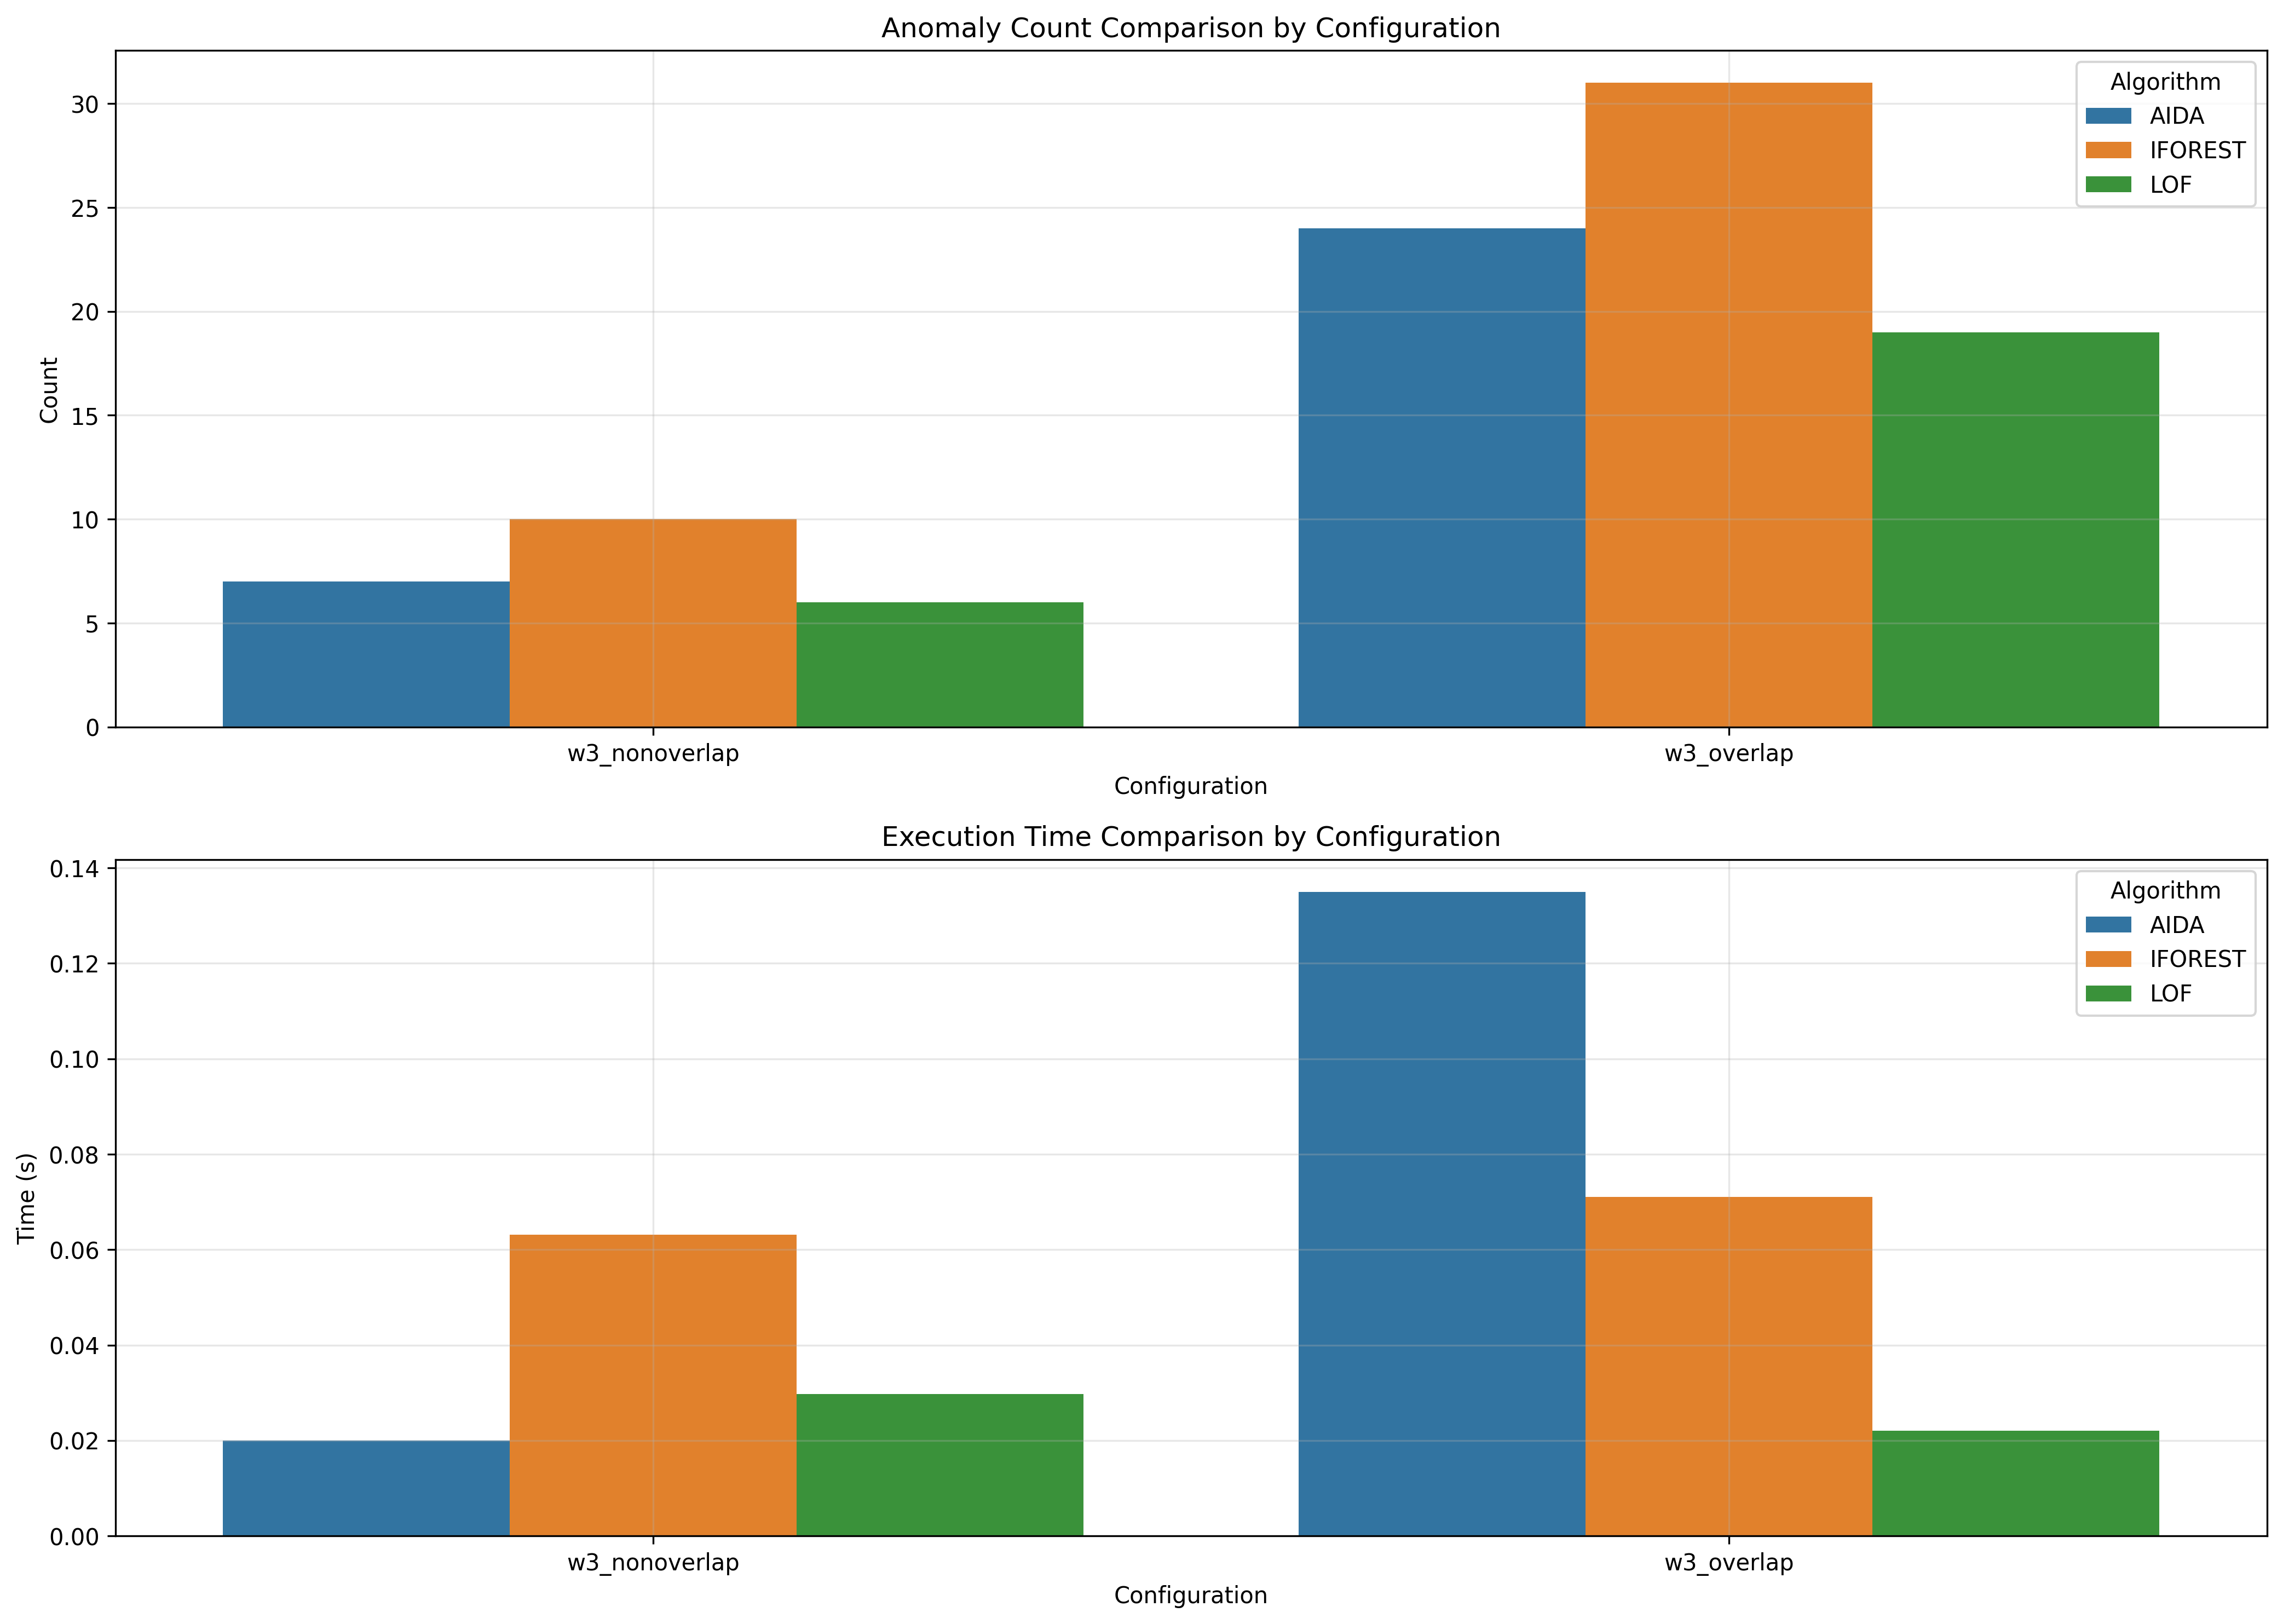

The data file committed next to this chart (first rows):
window_size, overlap_type, aida_count, iforest_count, lof_count, aida_time, iforest_time, lof_time
3, nonoverlap, 7, 10, 6, 0.02, 0.06314, 0.02975
3, overlap, 24, 31, 19, 0.135, 0.071, 0.02207
